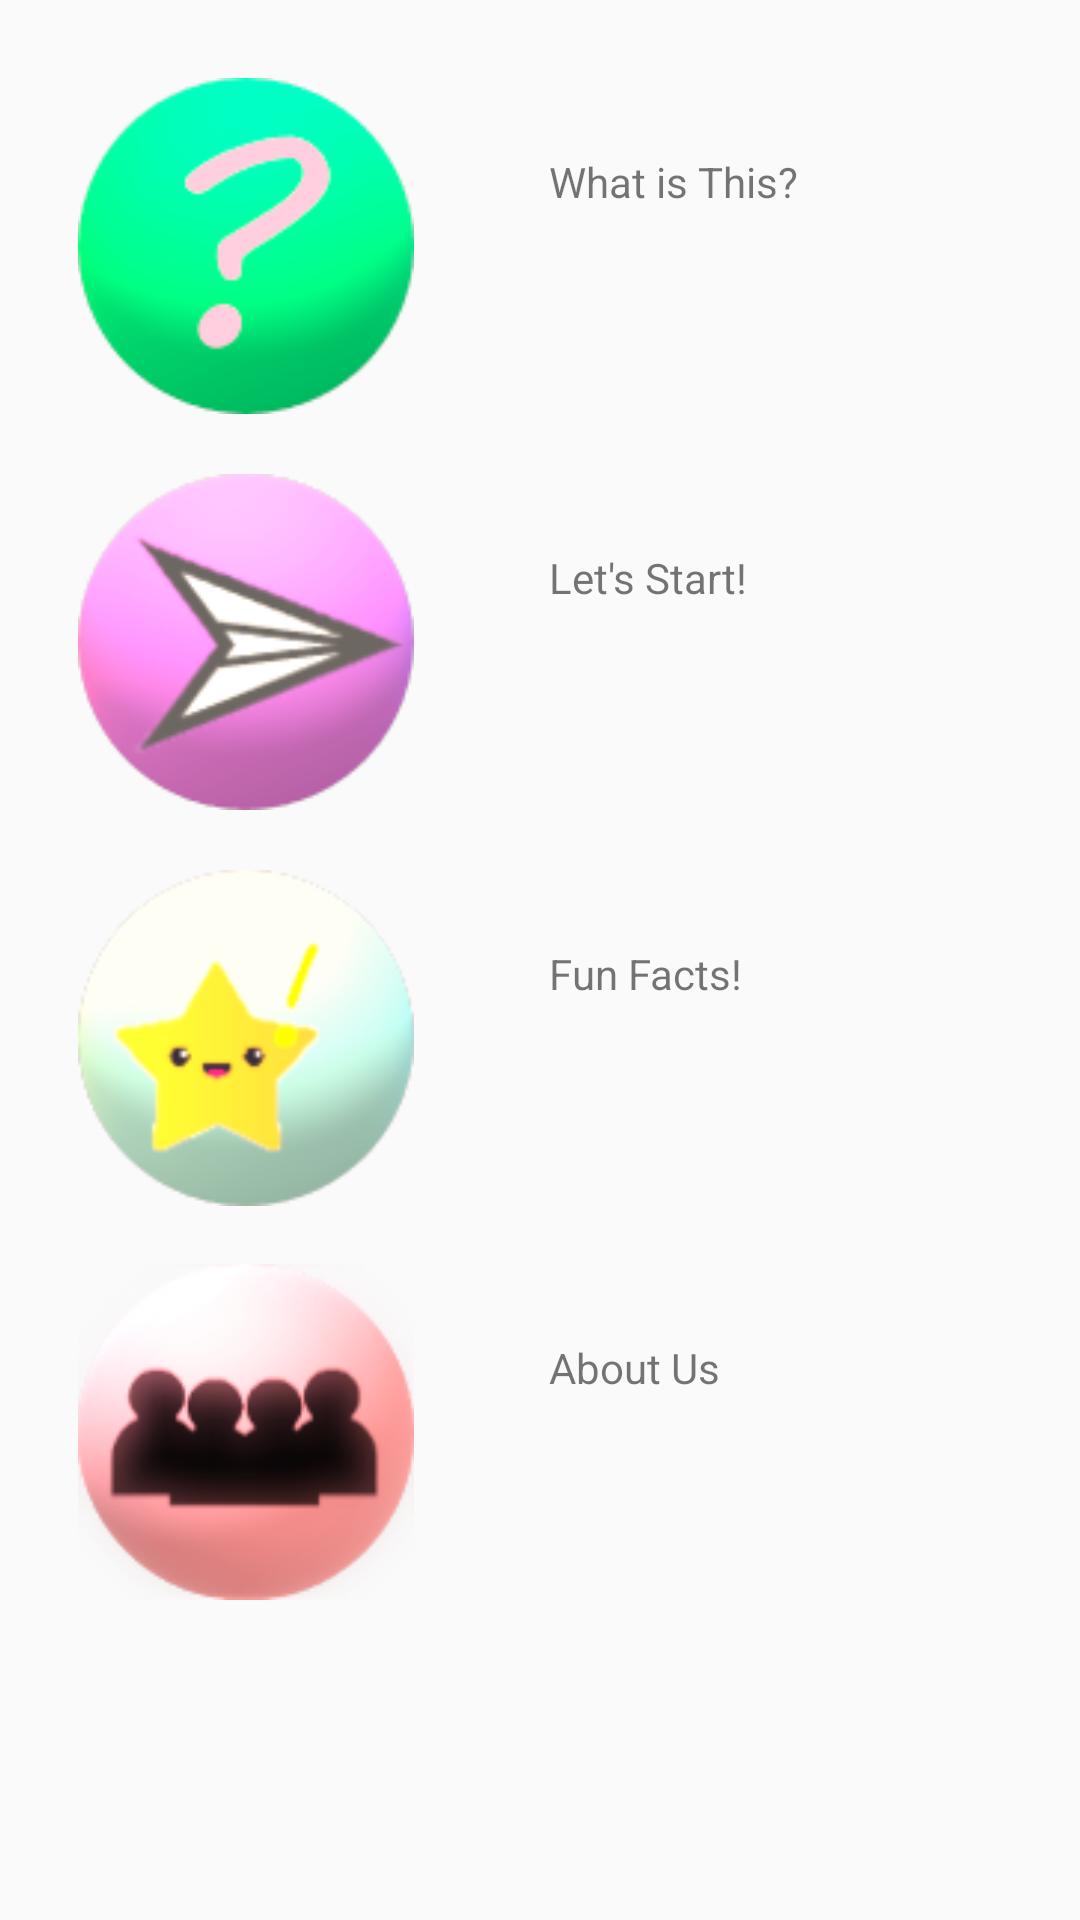

Here is an Android app screen rendered from its layout file. Give the layout XML and the strings, colors and styles it references.
<!-- AndroidManifest.xml: application theme AppTheme -->
<!-- res/layout/content_main.xml -->
<?xml version="1.0" encoding="utf-8"?>
<RelativeLayout xmlns:android="http://schemas.android.com/apk/res/android"
    xmlns:app="http://schemas.android.com/apk/res-auto"
    xmlns:tools="http://schemas.android.com/tools"
    android:id="@+id/content_main"
    android:layout_width="match_parent"
    android:layout_height="match_parent"
    android:paddingLeft="@dimen/activity_horizontal_margin"
    android:paddingTop="@dimen/activity_vertical_margin"
    android:paddingRight="@dimen/activity_horizontal_margin"
    android:paddingBottom="@dimen/activity_vertical_margin"
    app:layout_behavior="@string/appbar_scrolling_view_behavior"
    tools:context=".MainActivity"
    tools:showIn="@layout/activity_main">

    <ImageView
        android:id="@+id/what"
        android:layout_width="132dp"
        android:layout_height="132dp"
        android:layout_marginTop="0dp"
        android:contentDescription="@string/what_name"
        android:onClick="showWhat"
        android:padding="@dimen/padding_regular"
        android:src="@drawable/whatcircle" />

    <TextView
        android:layout_width="wrap_content"
        android:layout_height="wrap_content"
        android:layout_toRightOf="@id/what"
        android:onClick="showWhat"
        android:padding="@dimen/padding_wide"
        android:text="@string/what_name" />

    <ImageView
        android:id="@+id/start"
        android:layout_width="132dp"
        android:layout_height="132dp"
        android:layout_below="@id/what"
        android:layout_marginTop="0dp"
        android:contentDescription="@string/start_name"
        android:onClick="showStart"
        android:padding="@dimen/padding_regular"
        android:src="@drawable/start" />

    <TextView
        android:layout_width="wrap_content"
        android:layout_height="wrap_content"
        android:layout_below="@id/what"
        android:layout_toRightOf="@id/start"
        android:onClick="showStart"
        android:padding="@dimen/padding_wide"
        android:text="@string/start_name" />

    <ImageView
        android:id="@+id/ff"
        android:layout_width="132dp"
        android:layout_height="132dp"
        android:layout_below="@id/start"
        android:layout_marginTop="0dp"
        android:contentDescription="@string/ff_name"
        android:onClick="showFunFact"
        android:padding="@dimen/padding_regular"
        android:src="@drawable/funfactcircle" />

    <TextView
        android:layout_width="wrap_content"
        android:layout_height="wrap_content"
        android:layout_below="@id/start"
        android:layout_toRightOf="@id/ff"
        android:onClick="showFunFact"
        android:padding="@dimen/padding_wide"
        android:text="@string/ff_name" />

    <ImageView
        android:id="@+id/us"
        android:layout_width="132dp"
        android:layout_height="132dp"
        android:layout_below="@id/ff"
        android:layout_marginTop="-1dp"
        android:contentDescription="@string/about_us"
        android:onClick="showAboutUs"
        android:padding="@dimen/padding_regular"
        android:src="@drawable/circleus" />

    <TextView
        android:layout_width="wrap_content"
        android:layout_height="wrap_content"
        android:layout_below="@id/ff"
        android:layout_marginLeft="0dp"
        android:layout_marginTop="-1dp"
        android:layout_toRightOf="@id/us"
        android:onClick="showAboutUs"
        android:padding="@dimen/padding_wide"
        android:text="@string/about_us" />
</RelativeLayout>
<!-- res/layout/activity_main.xml (included above) -->
<?xml version="1.0" encoding="utf-8"?>
<androidx.coordinatorlayout.widget.CoordinatorLayout xmlns:android="http://schemas.android.com/apk/res/android"
    xmlns:app="http://schemas.android.com/apk/res-auto"
    xmlns:tools="http://schemas.android.com/tools"
    android:layout_width="match_parent"
    android:layout_height="match_parent"
    tools:context="com.example.finalproject.MainActivity">

    <include layout="@layout/content_main" />

</androidx.coordinatorlayout.widget.CoordinatorLayout>
<!-- resources referenced by this layout -->
<resources>
  <dimen name="activity_horizontal_margin">16dp</dimen>
  <dimen name="activity_vertical_margin">16dp</dimen>
  <dimen name="padding_regular">10dp</dimen>
  <dimen name="padding_wide">35dp</dimen>
  <!-- drawable circleus: png bitmap (drawable, 18422 bytes) -->
  <!-- drawable funfactcircle: png bitmap (drawable, 10158 bytes) -->
  <!-- drawable start: png bitmap (drawable, 13308 bytes) -->
  <!-- drawable whatcircle: png bitmap (drawable, 8682 bytes) -->
  <string name="about_us">About Us</string>
  <string name="ff_name">Fun Facts!</string>
  <string name="start_name">Let\'s Start!</string>
  <string name="what_name">What is This?</string>
  <style name="AppTheme" parent="Theme.AppCompat.DayNight.DarkActionBar">
          <item name="colorPrimary">@color/colorPrimary</item>
          <item name="colorPrimaryDark">@color/colorPrimaryDark</item>
          <item name="colorAccent">@color/colorAccent</item>
      </style>
  <!-- not gathered from this repository: default colours our renderer supplied (Android Studio template values) -->
  <color name="colorPrimary">#FF6200EE</color>
  <color name="colorPrimaryDark">#FF3700B3</color>
  <color name="colorAccent">#FF03DAC5</color>
</resources>
